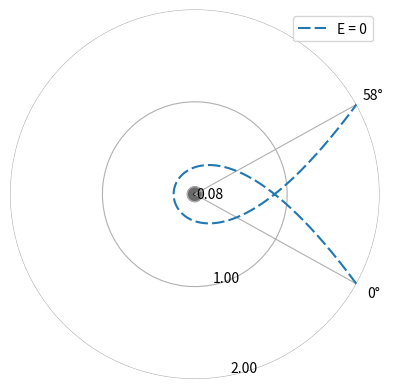

Recreate this plot in Python.
import numpy as np
from scipy.optimize import fsolve
import matplotlib.pyplot as plt
import math as ma


class black_hole():
    def __init__(self, alpha0, eta0, nu0):
        self.__c = 6.407e4
        self.__G = 39.309
        self.alpha = alpha0
        self.eta = eta0
        self.nu = nu0

    def masa(self):
        if self.alpha < 0:
            '''calcular masa branch positivo'''
            M = -self.__c ** 2 / self.__G * \
                (3 * self.eta ** 2 + self.alpha) / self.eta ** 3 / 6
            return M
        elif self.alpha > 0:
            # calcular masa branch negativo
            M = self.__c ** 2 / self.__G * \
                (3 * self.eta ** 2 + self.alpha) / self.eta ** 3 / 6
            return M
        else:
            print("alpha no puede ser 0")

    def horizonte_hairy_x(self):
        '''calcular x horizonte'''
        if self.alpha > 0:
            x_inicial = 0.00004
            return fsolve(self.f, x_inicial)
        elif self.alpha < 0:
            x_inicial = 26
            return fsolve(self.f, x_inicial)

    def horizonte_hairy(self):
        if self.alpha > 0:
            x_inicial = 0.00004
            x_h = fsolve(self.f, x_inicial)
            return self.omega(x_h)**0.5
        elif self.alpha < 0:
            x_inicial = 26
            x_h = fsolve(self.f, x_inicial)
            return self.omega(x_h)**0.5

    def horizonte(self):
        r_h = 2*self.__G*self.masa()/self.__c**2
        return r_h

    def omega(self, x):
        O = self.nu ** 2 * x ** (self.nu - 1) / \
            self.eta ** 2 / (x ** self.nu - 1) ** 2
        return O

    def f(self, x):
        f = self.alpha * (1 / (self.nu ** 2 - 4) - x ** 2 * (1 + x ** (-self.nu) / (self.nu - 2) - x ** self.nu / (
            self.nu + 2)) / self.nu ** 2) + x * self.eta ** 2 * (x ** self.nu - 1) ** 2 / self.nu ** 2 / x ** (self.nu - 1)
        return f

    def diff_omega(self, x):
        dO = self.nu ** 2 * x ** (self.nu - 1) * (self.nu - 1) / x / self.eta ** 2 / (x ** self.nu - 1) ** 2 - \
            2 * self.nu ** 3 * \
            x ** (self.nu - 1) / self.eta ** 2 / \
            (x ** self.nu - 1) ** 3 * x ** self.nu / x
        return dO

    def diff_f(self, x):
        df = self.alpha * (-2 * x * (1 + x ** (-self.nu) / (self.nu - 2) - x ** self.nu / (self.nu + 2)) / self.nu ** 2 - x ** 2 * (-x ** (-self.nu) * self.nu / x / (self.nu - 2) - x ** self.nu * self.nu / x / (self.nu + 2)) / self.nu ** 2) + self.eta ** 2 * (
            x ** self.nu - 1) ** 2 / self.nu ** 2 / x ** (self.nu - 1) + 2 * self.eta ** 2 * (x ** self.nu - 1) / self.nu / x ** (self.nu - 1) * x ** self.nu - self.eta ** 2 * (x ** self.nu - 1) ** 2 / self.nu ** 2 / x ** (self.nu - 1) * (self.nu - 1)
        return df

    def estado(self):
        return "La masa del BH es: ", self.masa(), "\nEl horizonte hairy es: ", self.horizonte_hairy(), "\nEl horizonte tipo Schwarzschild es: ", self.horizonte()


class particula_time_like(black_hole):
    def __init__(self, alpha0, eta0, nu0, energia0, J0):
        super().__init__(alpha0, eta0, nu0)
        self.__c = 6.407e4
        self.__G = 39.309
        self.energia = energia0
        self.J = J0

    def U_potencial(self, x):
        U = self.omega(x)*self.f(x)*(1+self.J**2*self.__c**2/(self.omega(x)))-1
        return U

    def potencial(self):
        if self.alpha < 0:
            x = np.linspace(1, 100, 100000)
            U = self.U_potencial(x)
            r = self.omega(x)**(0.5)
            print(r, U)
            return r, U
        elif self.alpha > 0:
            x = np.linspace(self.horizonte_hairy(), 1, 10000)
            U = self.U_potencial(x)
            r = self.omega(x)**(0.5)
            return r, U
        else:
            print("alpha no puede ser 0")

    def diff_U(self, x):
        dU = self.diff_f(x)*self.omega(x)+self.diff_omega(x) * \
            self.f(x)+(self.J*self.__c)**2*self.diff_f(x)
        return dU

    def maximo(self):
        x_inicial = float(self.horizonte_hairy_x())
        x_max = fsolve(self.diff_U, x_inicial)
        U_max = self.omega(x_max)*self.f(x_max)*(1+self.J **
                                                 2*self.__c**2/(self.omega(x_max)))-1
        return self.omega(x_max)**(0.5), U_max

    def minimo(self):
        x_inicial = float(self.horizonte_hairy_x())+0.8
        x_min = fsolve(self.diff_U, x_inicial)
        U_min = self.omega(x_min)*self.f(x_min)*(1+self.J **
                                                 2*self.__c**2/(self.omega(x_min)))-1
        return self.omega(x_min)**(0.5), U_min

    def U_nulo(self):
        x_inicial = float(self.horizonte_hairy_x())+0.6
        x_nulo = fsolve(self.U_potencial, x_inicial)
        return self.omega(x_nulo)**(0.5), self.U_potencial(x_nulo)

    def cond_init(self, r):
        x_initial_guess = 0.83
        def O_r(x): return self.nu ** 2 * x ** (self.nu - 1) / \
            self.eta ** 2 / (x ** self.nu - 1) ** 2-r**2
        x_radio = fsolve(O_r, x_initial_guess)
        x_prima = ma.sqrt((self.energia-self.U_potencial(x_radio)
                           )/(self.eta**2*self.J**2*self.__c**2))
        return x_radio, x_prima

    def funH(self, x):
        H = self.diff_U(x)/(2*self.J**2*self.__c**2*self.eta**2)
        return H

    def x_turn_r(self, x):
        return self.omega(x)**0.5


class particula_null(black_hole):
    def __init__(self, alpha0, eta0, nu0, b0):
        super().__init__(alpha0, eta0, nu0)
        self.__c = 6.407e4
        self.__G = 39.309
        self.b = b0

    def U_potencial(self, x):
        U = self.__c**2*self.f(x)
        return U

    def potencial(self):
        if self.alpha < 0:
            x = np.linspace(1, 1000000, 10000)
            U = self.U_potencial(x)
            r = self.omega(x)**(0.5)
            return r, U
        elif self.alpha > 0:
            x = np.linspace(self.horizonte_hairy(), 1, 10000)
            U = self.U_potencial(x)
            r = self.omega(x)**(0.5)
            return r, U
        else:
            print("alpha no puede ser 0")

    def maximo(self):
        x_inicial = float(self.horizonte_hairy_x())
        x_max = fsolve(self.diff_f, x_inicial)
        return self.omega(x_max)**(0.5), self.U_potencial(x_max)

    def cond_init(self, r_x):
        r = ma.sqrt(r_x**2+self.b**2)
        theta = ma.atan(self.b/r_x)
        x_initial_guess = 0.8
        def O_r(x): return self.nu ** 2 * x ** (self.nu - 1) / \
            self.eta ** 2 / (x ** self.nu - 1) ** 2-r**2
        x_radio = fsolve(O_r, x_initial_guess)
        x_prima = ma.sqrt((1/self.b**2-self.f(x_radio))/(self.eta**2))
        return x_radio, x_prima, theta

    def x_turn_r(self, x):
        return self.omega(x)**0.5

    def funH(self, x):
        H = self.diff_f(x)/(2*self.eta**2)
        return H


def RK(x_n, y_n, h, s, particula):
    r = np.array([])

    # punto de referencia
    for i in range(s):
        r_n = particula.omega(x_n)**0.5
        r = np.append(r, r_n)

        k_0 = h*y_n
        l_0 = h*(-particula.funH(x_n))

        k_1 = h*(y_n+l_0/2)
        l_1 = h*(-particula.funH(x_n+0.5*k_0))

        k_2 = h*(y_n+l_1/2)
        l_2 = h*(-particula.funH(x_n+0.5*k_1))

        k_3 = h*(y_n+l_2)
        l_3 = h*(-particula.funH(x_n+k_2))

        y_n1 = y_n+(l_0+2*l_1+2*l_2+l_3)/6
        x_n1 = x_n+(k_0+2*k_1+2*k_2+k_3)/6

        y_n = y_n1
        x_n = x_n1
    return(r)


# creando todos los objetos
miBH = black_hole(1, 12.527, 1.52)  # branch negativo
miParticula = particula_time_like(1, 12.527, 1.52, 0, 2.6e-6)  # (bh,energia,J)
# miFoton=particula_null(1,3.252719443,1.52,0.225) #(bh,b)

# caracteristicas de los objetos para grafica de potencial
# generales
# r_apoyo=np.linspace(-5e11,5e11,5)
# r_schwarzschild=miBH.horizonte()*np.ones(len(r_apoyo))
# r_hairy=miBH.horizonte_hairy()*np.ones(len(r_apoyo))
# print(miBH.horizonte(),miBH.horizonte_hairy(),miBH.horizonte_hairy_x())

# tipo time like
# r_min,U_min=miParticula.minimo()
# r_nul,U_nul=miParticula.U_nulo()
# r_max,U_max=miParticula.maximo()
# r,U=miParticula.potencial()


# tipo null
# r_null,U_null=miFoton.potencial()
# rn_max,Un_max=miFoton.maximo()

# condiciones iniciales de los objetos para geodesicas tipo time like
x_n, y_n = miParticula.cond_init(2)


# geodesicas null
theta_end = 2.5*ma.pi
s = 10000
h = (theta_end-0)/s
theta = np.linspace(0, theta_end, s)
r = RK(x_n, -y_n, h, s, miParticula)

# print(r[9289],theta[9289])

# para que sea en polares sin necesidad de transformar
fig, ax = plt.subplots(subplot_kw={'projection': 'polar'})
ax.spines['polar'].set_visible(False)  # para quitarle el borde feo

# ax.set_yticks([])  #le quita todas las etiquetas en r
# ax.set_xticks([])  #le quita todas las etiquetas de los angulos
ax.plot(theta, r, dashes=[6, 2])
ax.legend([f'E = {miParticula.energia}'])
# ax.set_rmax(r.max())
# ax.set_rticks([0.5, 1, 1.5, 2])  # Less radial ticks
# ax.set_rlabel_position(-22.5)  # Move radial labels away from plotted line
# ax.grid(True)

#ax.set_title("Desviación de Einstein", va='bottom')


#ax.plot(theta, r)
# ax.grid(True)
#fig, ax = plt.subplots()
BH_schwarzschild = plt.Circle(
    (0, 0), miBH.horizonte(), transform=ax.transData._b, color='dimgrey')
BH_hairy = plt.Circle((0, 0), miBH.horizonte_hairy(),
                      transform=ax.transData._b, color='black')

# x=r*np.cos(theta)
# y=r*np.sin(theta)

# ax.set_xlim(-0.6,0.6)
# ax.set_ylim(-0.6,0.6)
ax.add_artist(BH_schwarzschild)
ax.add_artist(BH_hairy)
# ax.plot(x,y)

# fill para time like
#plt.fill_between(r_apoyo, U_max, 50,facecolor='aquamarine')
#plt.fill_between(r_apoyo, U_nul, U_max,facecolor='violet')
#plt.fill_between(r_apoyo, U_min, U_nul,facecolor='greenyellow')
#plt.fill_between(r_apoyo, -50, U_min,facecolor='coral')

# fill para null
#plt.fill_between(r_apoyo, -5e11, 0,facecolor='aquamarine')
#plt.fill_between(r_apoyo, 0, Un_max,facecolor='violet')
#plt.fill_between(r_apoyo, Un_max, 50e11,facecolor='greenyellow')

# plt.xlim(0,1)      #lim para null
# plt.ylim(-0.1e11,1.14e11)   #lim para null

ax.set_rmax(2)  # lim para time_like
ax.set_rticks([0.08, 1, 2])  # Less radial ticks
ax.set_xticks([0, theta[9289]-2*ma.pi])
# plt.ylim(-0.4,1.4)   #lim para null_like
ax.set_theta_zero_location("E", offset=-(theta[9289]/2+np.pi)/np.pi*180)
# plt.plot(r,U,r_schwarzschild,r_apoyo,r_hairy,r_apoyo)
# plt.plot(r_null,U_null,r_schwarzschild,r_apoyo,r_hairy,r_apoyo)
ax.set_rlabel_position(-50)
ax.grid(True)

if isinstance(miParticula, particula_time_like):
    plt.savefig(
        f'timeLike_alpha-{miParticula.alpha}_eta-{miParticula.eta}_nu-{miParticula.nu}_E-{miParticula.energia}_J-{miParticula.J}.svg')

elif isinstance(miParticula, particula_null):
    plt.savefig(
        f'null_alpha-{miParticula.alpha}_eta-{miParticula.eta}_nu-{miParticula.nu}_b-{miParticula.b}.svg')
